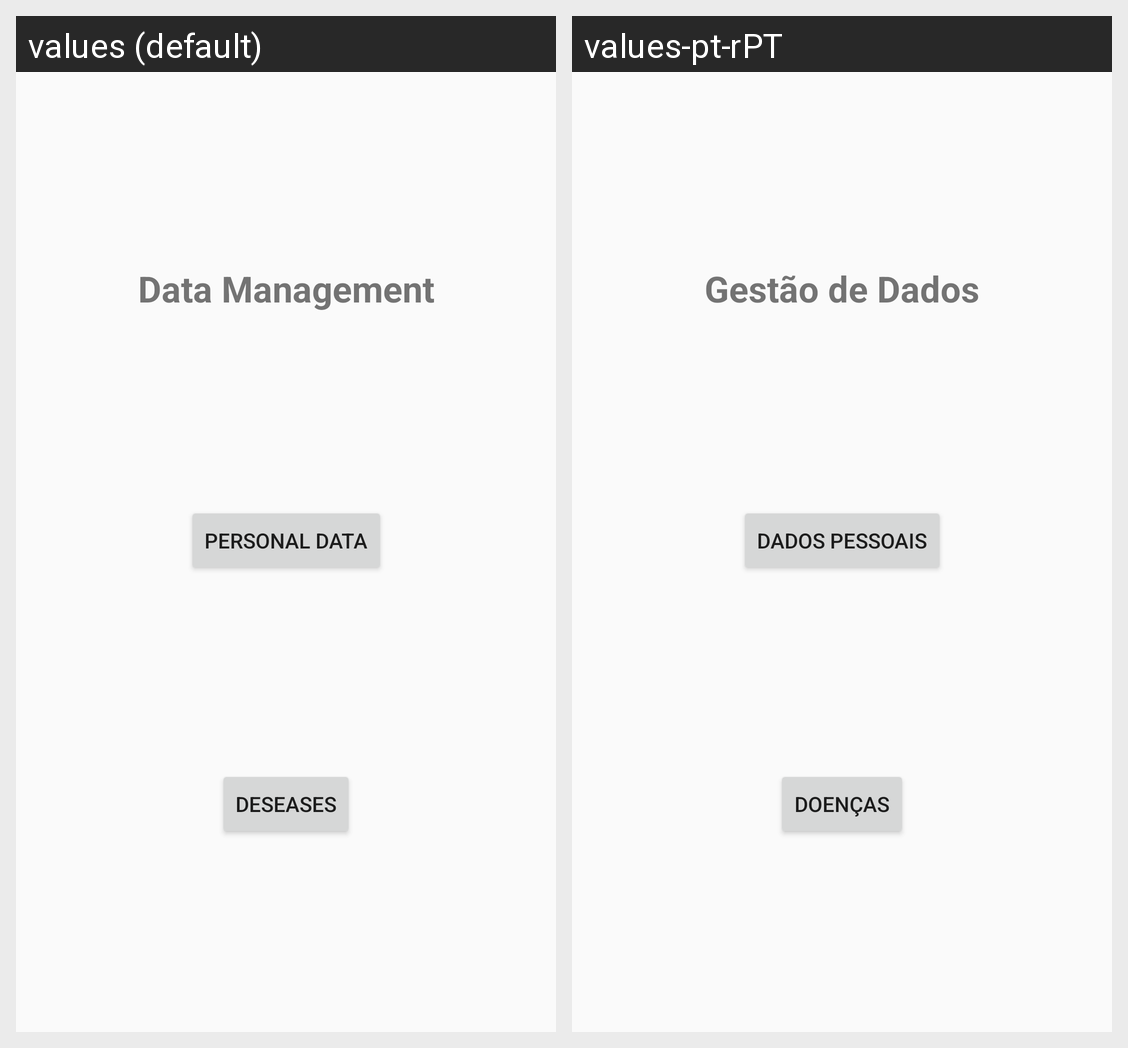

Here is an Android app screen in its default locale and in the app's own translations. Write out the translated-string differences for the strings that appear on this screen.
Android screen res/layout/fragment_gestao_dados.xml rendered under 2 locales, left to right: values (default), values-pt-rPT. Device: Nexus 5 (rendered at 1080×1920; each locale shown at half size, 540×960, under a caption strip naming it); theme AppTheme.
Strings drawn on this screen, with the default value and each locale's value (text and hints the layout hard-codes, and strings that could not be matched under every locale, appear in the picture but are not listed):

titulo_gestao_dados
  values: Data Management
  values-pt-rPT: Gestão de Dados

dados_pessoais
  values: Personal data
  values-pt-rPT: Dados Pessoais

Doencas
  values: Deseases
  values-pt-rPT: Doenças
